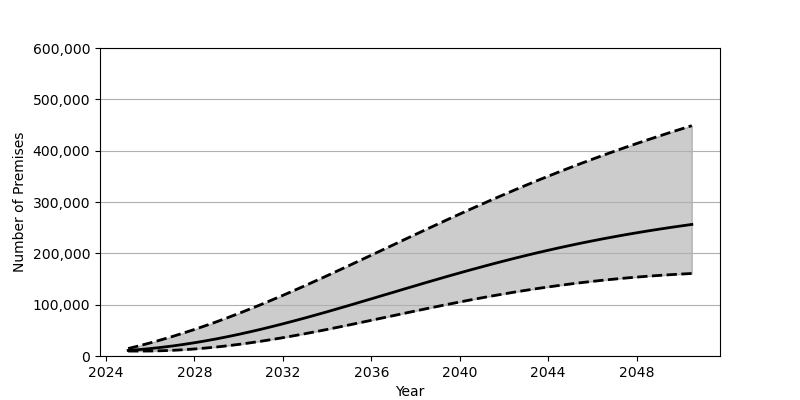

The table this chart was drawn from, first rows:
Date, Low, Base, High
2025-01-01, 9623, 10857, 14551
2025-07-01, 9632, 12484, 19888
2026-01-01, 9740, 14470, 25571
2026-07-01, 10231, 16811, 31614
2027-01-01, 11060, 19491, 37989
2027-07-01, 12206, 22497, 44705
2028-01-01, 13694, 25830, 51733
2028-07-01, 15483, 29478, 59075
2029-01-01, 17569, 33416, 66719
2029-07-01, 19953, 37657, 74648
2030-01-01, 22617, 42171, 82866
2030-07-01, 25545, 46956, 91350
2031-01-01, 28710, 51973, 100070
2031-07-01, 32107, 57224, 109015
2032-01-01, 35698, 62671, 118170
2032-07-01, 39491, 68311, 127507
2033-01-01, 43444, 74119, 137018
2033-07-01, 47539, 80071, 146665
2034-01-01, 51774, 86157, 156449
2034-07-01, 56109, 92352, 166337
2035-01-01, 60527, 98628, 176315
2035-07-01, 65028, 104973, 186362
2036-01-01, 69564, 111364, 196449
2036-07-01, 74125, 117785, 206564
2037-01-01, 78688, 124196, 216693
2037-07-01, 83249, 130610, 226804
2038-01-01, 87768, 136985, 236874
2038-07-01, 92249, 143323, 246909
2039-01-01, 96663, 149589, 256880
2039-07-01, 101003, 155775, 266769
2040-01-01, 105236, 161876, 276555
2040-07-01, 109372, 167856, 286248
2041-01-01, 113393, 173728, 295810
2041-07-01, 117274, 179475, 305248
2042-01-01, 121019, 185072, 314559
2042-07-01, 124625, 190530, 323709
2043-01-01, 128075, 195828, 332719
2043-07-01, 131373, 200979, 341568
2044-01-01, 134504, 205966, 350245
2044-07-01, 137478, 210786, 358771
2045-01-01, 140281, 215452, 367134
2045-07-01, 142914, 219945, 375320
2046-01-01, 145395, 224273, 383349
2046-07-01, 147704, 228434, 391214
2047-01-01, 149856, 232440, 398928
2047-07-01, 151858, 236294, 406474
2048-01-01, 153692, 239987, 413867
2048-07-01, 155391, 243537, 421106
2049-01-01, 156934, 246933, 428214
2049-07-01, 158337, 250195, 435172
2050-01-01, 159606, 253306, 441988
2050-07-01, 160744, 256304, 448684
